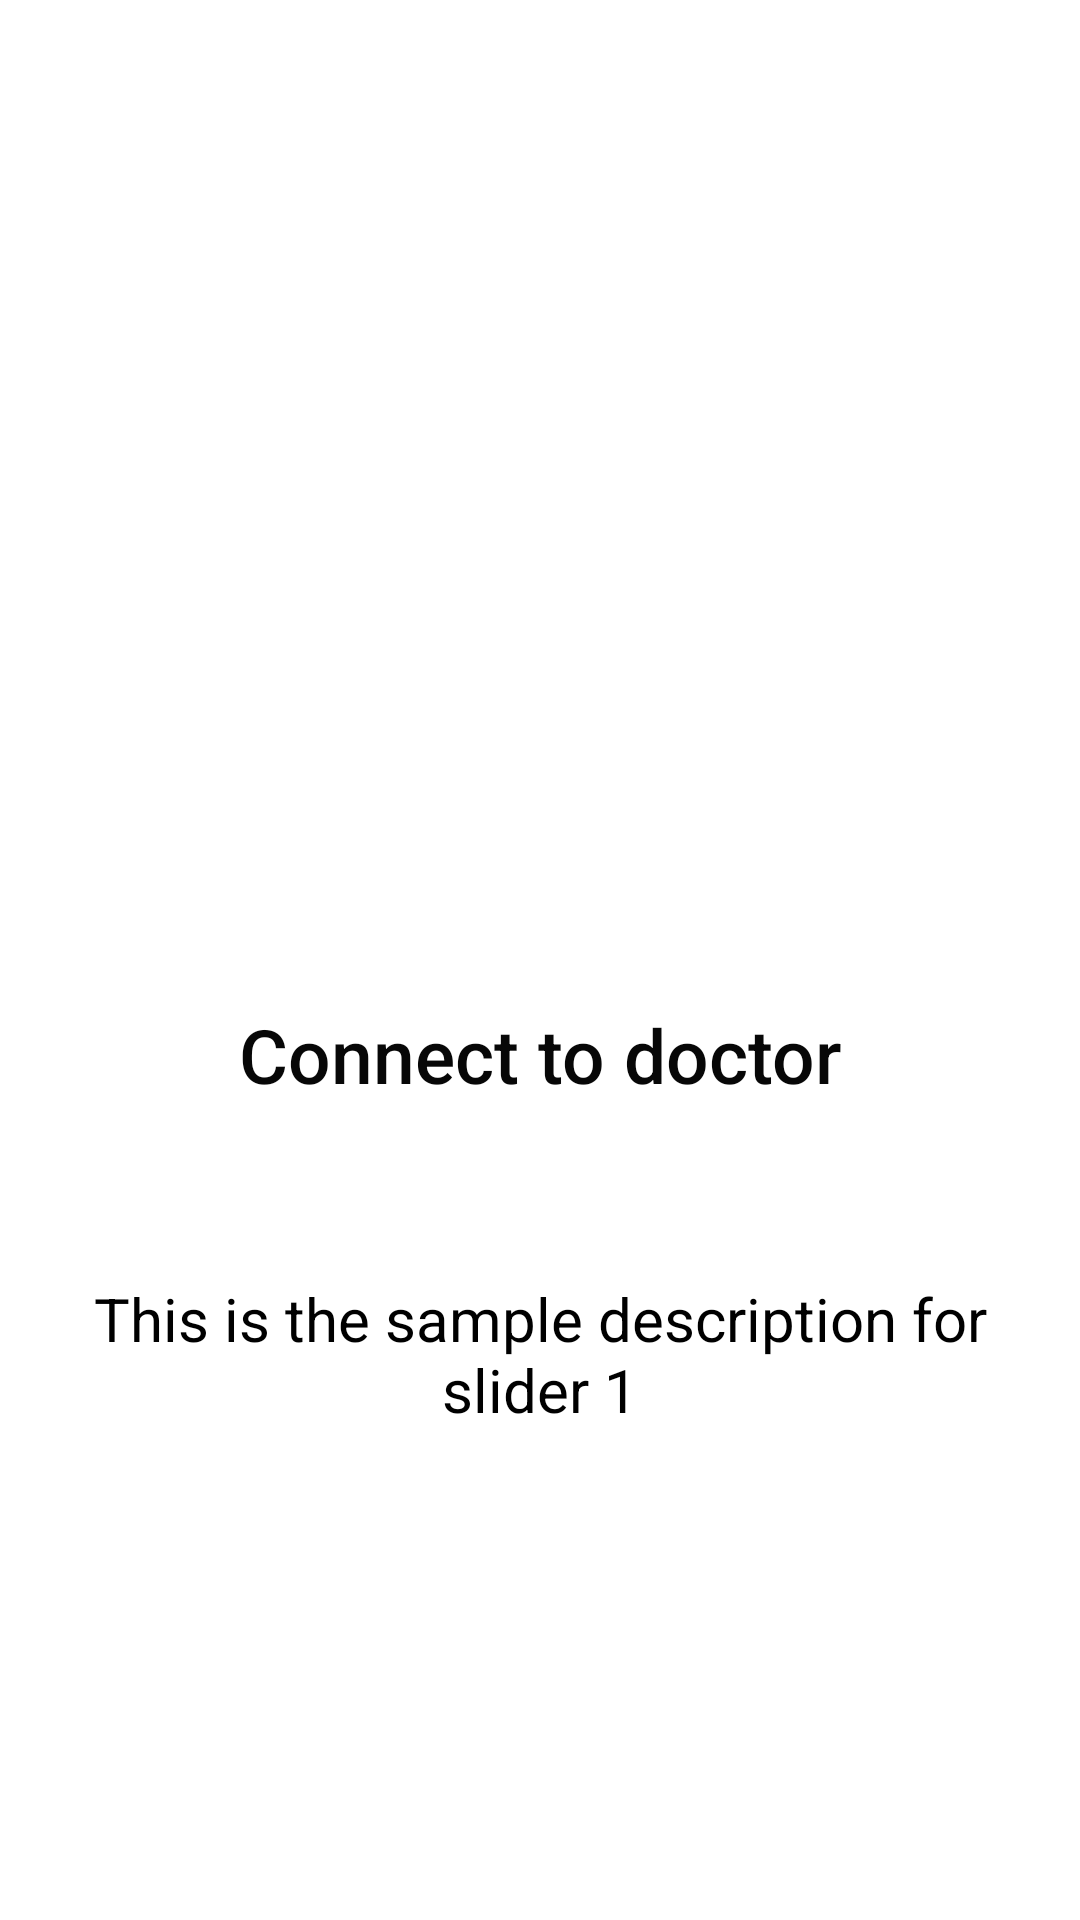

Write the Android layout XML for this screen, with the resource values it uses.
<!-- AndroidManifest.xml: application theme Theme.Meet2Doc -->
<!-- res/layout/slider1.xml -->
<?xml version="1.0" encoding="utf-8"?>
<androidx.constraintlayout.widget.ConstraintLayout xmlns:android="http://schemas.android.com/apk/res/android"
    xmlns:app="http://schemas.android.com/apk/res-auto"
    xmlns:tools="http://schemas.android.com/tools"
    android:layout_width="match_parent"
    android:layout_height="match_parent"

    android:backgroundTint="#A5ECE6"
    android:orientation="vertical">


    <ImageView
        android:id="@+id/imageView"
        android:layout_width="296dp"
        android:layout_height="241dp"
        app:layout_constraintBottom_toBottomOf="parent"
        app:layout_constraintEnd_toEndOf="parent"
        app:layout_constraintStart_toStartOf="parent"
        app:layout_constraintTop_toTopOf="parent"
        app:layout_constraintVertical_bias="0.13999999"
        app:srcCompat="@drawable/doc1" />

    <TextView
        android:id="@+id/textView2"
        android:layout_width="323dp"
        android:layout_height="68dp"
        android:fontFamily="sans-serif-medium"
        android:padding="10dp"
        android:text="Connect to doctor"
        android:textAlignment="center"
        android:textColor="#070707"
        android:textSize="25sp"
        app:layout_constraintBottom_toBottomOf="parent"
        app:layout_constraintEnd_toEndOf="parent"
        app:layout_constraintStart_toStartOf="parent"
        app:layout_constraintTop_toBottomOf="@+id/imageView"
        app:layout_constraintVertical_bias="0.100000024" />

    <TextView
        android:id="@+id/textView3"
        android:layout_width="342dp"
        android:layout_height="72dp"
        android:text="This is the sample description for slider 1"
        android:textAlignment="center"
        android:textColor="#000000"
        android:textSize="20sp"
        app:layout_constraintBottom_toBottomOf="parent"
        app:layout_constraintEnd_toEndOf="parent"
        app:layout_constraintStart_toStartOf="parent"
        app:layout_constraintTop_toBottomOf="@+id/textView2"
        app:layout_constraintVertical_bias="0.19" />
</androidx.constraintlayout.widget.ConstraintLayout>
<!-- resources referenced by this layout -->
<resources>
  <style name="Theme.Meet2Doc" parent="Theme.MaterialComponents.DayNight.DarkActionBar">
          
          <item name="colorPrimary">@color/purple_500</item>
          <item name="colorPrimaryVariant">@color/purple_700</item>
          <item name="colorOnPrimary">@color/white</item>
          
          <item name="colorSecondary">@color/teal_200</item>
          <item name="colorSecondaryVariant">@color/teal_700</item>
          <item name="colorOnSecondary">@color/black</item>
          
          <item name="android:statusBarColor" tools:targetApi="l">?attr/colorPrimaryVariant</item>
          
      </style>
  <color name="purple_500">#FF6200EE</color>
  <color name="purple_700">#FF3700B3</color>
  <color name="white">#FFFFFFFF</color>
  <color name="teal_200">#FF03DAC5</color>
  <color name="teal_700">#FF018786</color>
  <color name="black">#FF000000</color>
</resources>
